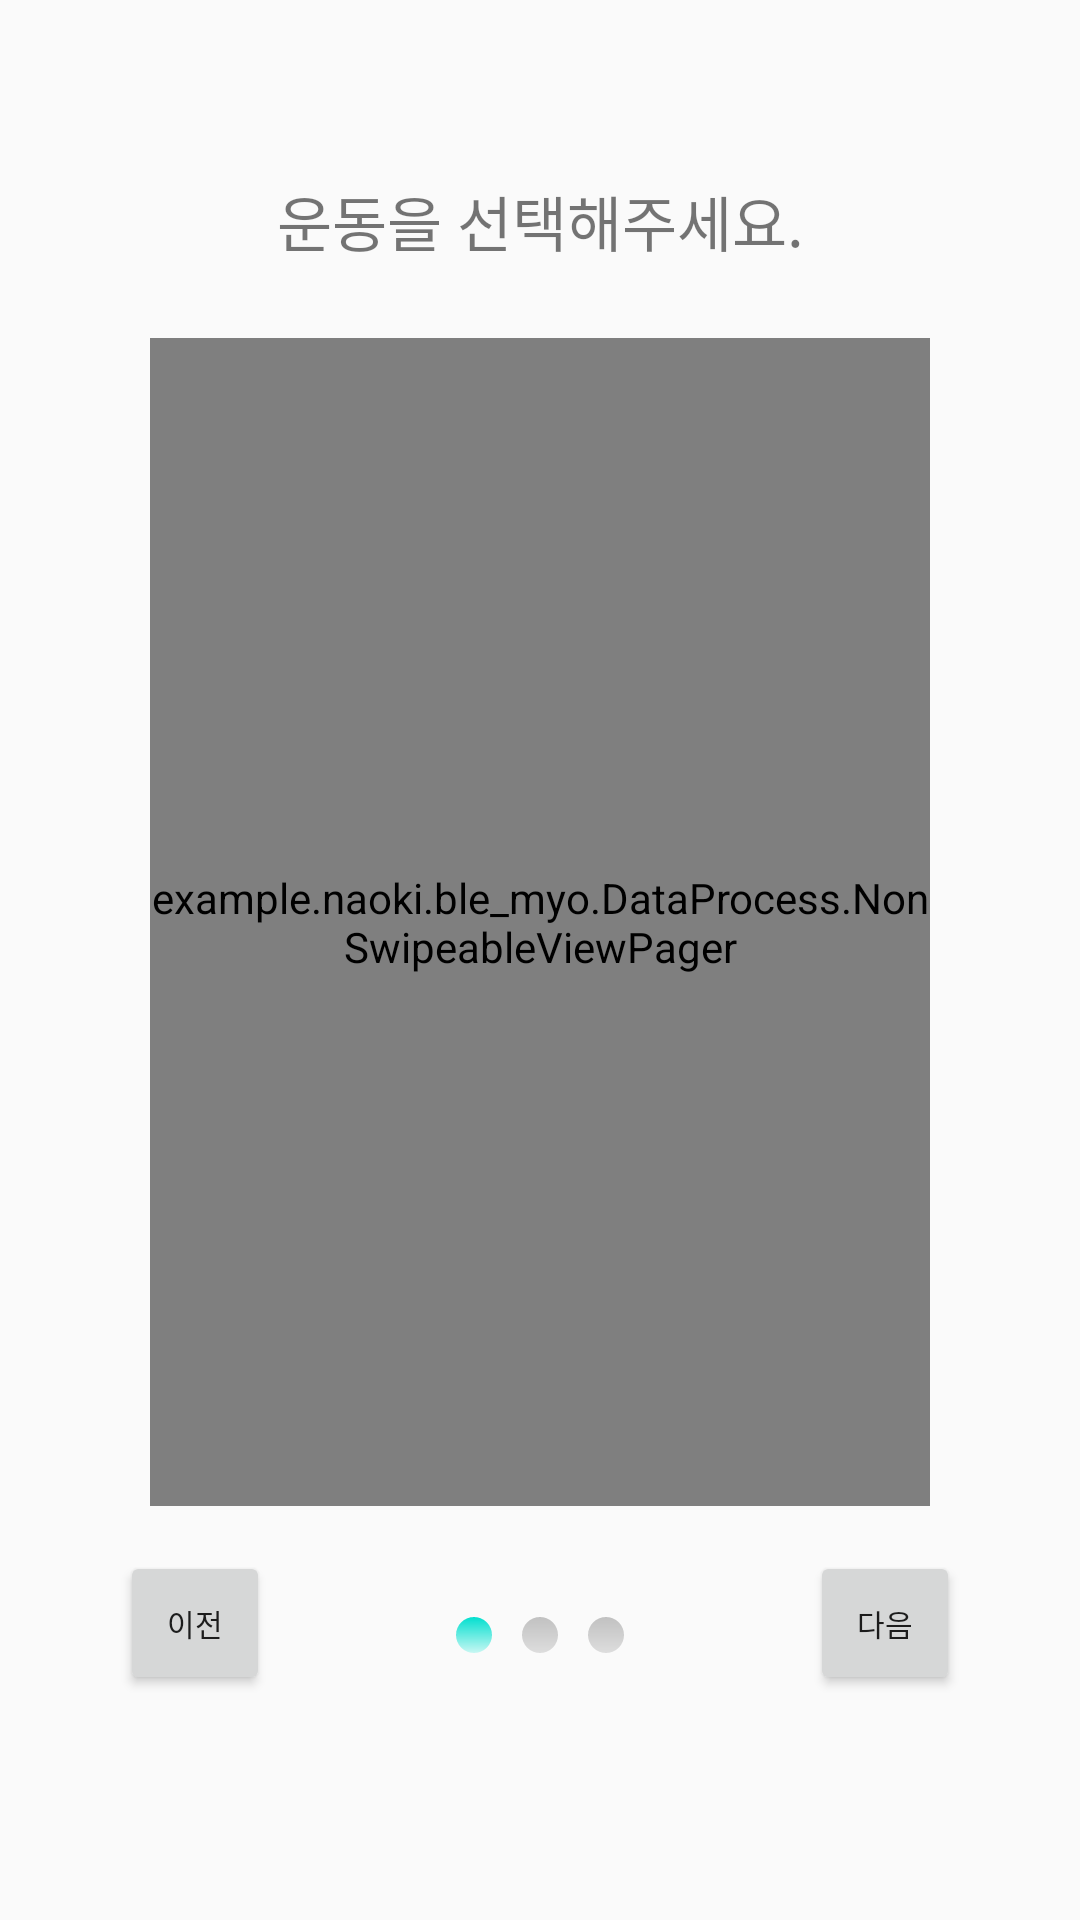

Reconstruct the res/layout file that produces this screen, plus the resources it refers to.
<!-- AndroidManifest.xml: application theme AppTheme -->
<!-- res/layout/fragment_ready.xml -->
<?xml version="1.0" encoding="utf-8"?>
<LinearLayout xmlns:android="http://schemas.android.com/apk/res/android"
    android:orientation="vertical"
    android:layout_width="match_parent"
    android:layout_height="match_parent"
    android:paddingBottom="60dp"
    android:paddingLeft="40dp"
    android:paddingRight="40dp"
    android:paddingTop="35dp"
    android:weightSum="10.5">

    <TextView
        android:id="@+id/readyText"
        android:layout_width="match_parent"
        android:layout_height="0dp"
        android:layout_weight="1.5"
        android:gravity="center"
        android:text="운동을 선택해주세요."
        android:textSize="20dp" />

    <example.naoki.ble_myo.DataProcess.NonSwipeableViewPager
        android:id="@+id/viewPager"
        android:layout_width="match_parent"
        android:layout_height="0dp"
        android:layout_weight="7.5"
        android:layout_marginLeft="10dp"
        android:layout_marginRight="10dp">
    </example.naoki.ble_myo.DataProcess.NonSwipeableViewPager>

    <RelativeLayout
        android:layout_width="match_parent"
        android:layout_height="0dp"
        android:layout_weight="1.5"
        android:gravity="center">

        <Button
            android:id="@+id/ready_prevButton"
            android:layout_width="50dp"
            android:layout_height="wrap_content"
            android:layout_alignParentBottom="true"
            android:layout_alignParentLeft="true"
            android:text="이전"
            android:textSize="10dp" />

        <LinearLayout
            android:layout_width="match_parent"
            android:layout_height="40dp"
            android:layout_alignParentBottom="true"
            android:layout_centerHorizontal="true"
            android:gravity="center">

            <ImageView
                android:id="@+id/progressCircle1"
                android:layout_width="12dp"
                android:layout_height="12dp"
                android:background="@drawable/progressoval_active" />

            <Space
                android:layout_width="10dp"
                android:layout_height="10dp" />

            <ImageView
                android:id="@+id/progressCircle2"
                android:layout_width="12dp"
                android:layout_height="12dp"
                android:background="@drawable/progressoval_default" />

            <Space
                android:layout_width="10dp"
                android:layout_height="10dp" />

            <ImageView
                android:id="@+id/progressCircle3"
                android:layout_width="12dp"
                android:layout_height="12dp"
                android:background="@drawable/progressoval_default" />
        </LinearLayout>

        <Button
            android:id="@+id/ready_nextButton"
            android:layout_width="50dp"
            android:layout_height="wrap_content"
            android:layout_alignParentBottom="true"
            android:layout_alignParentRight="true"
            android:text="다음"
            android:textSize="10dp" />
    </RelativeLayout>
</LinearLayout>
<!-- resources referenced by this layout -->
<resources>
  <!-- drawable progressoval_active (drawable) -->
  <?xml version="1.0" encoding="utf-8"?>
  <shape xmlns:android="http://schemas.android.com/apk/res/android"
      android:shape="oval">
      <solid
          android:color="#c8f7f3"/>
      <padding
          android:top="7dp"
          android:left="7dp"
          android:right="7dp"
          android:bottom="7dp" />
      <corners
          android:radius="4dp" />
      <gradient
          android:startColor="#02dfcf"
          android:endColor="#c8f7f3"
          android:angle="270" />
  </shape>
  <!-- drawable progressoval_default (drawable) -->
  <?xml version="1.0" encoding="utf-8"?>
  <shape xmlns:android="http://schemas.android.com/apk/res/android"
      android:shape="oval">
      <solid
          android:color="#dddddd"/>
      <padding
          android:top="7dp"
          android:left="7dp"
          android:right="7dp"
          android:bottom="7dp" />
      <corners
          android:radius="4dp" />
      <gradient
          android:startColor="#c1c1c1"
          android:endColor="#dddddd"
          android:angle="270" />
  </shape>
  <style name="AppTheme" parent="Theme.AppCompat.Light.DarkActionBar">
          
      </style>
</resources>
